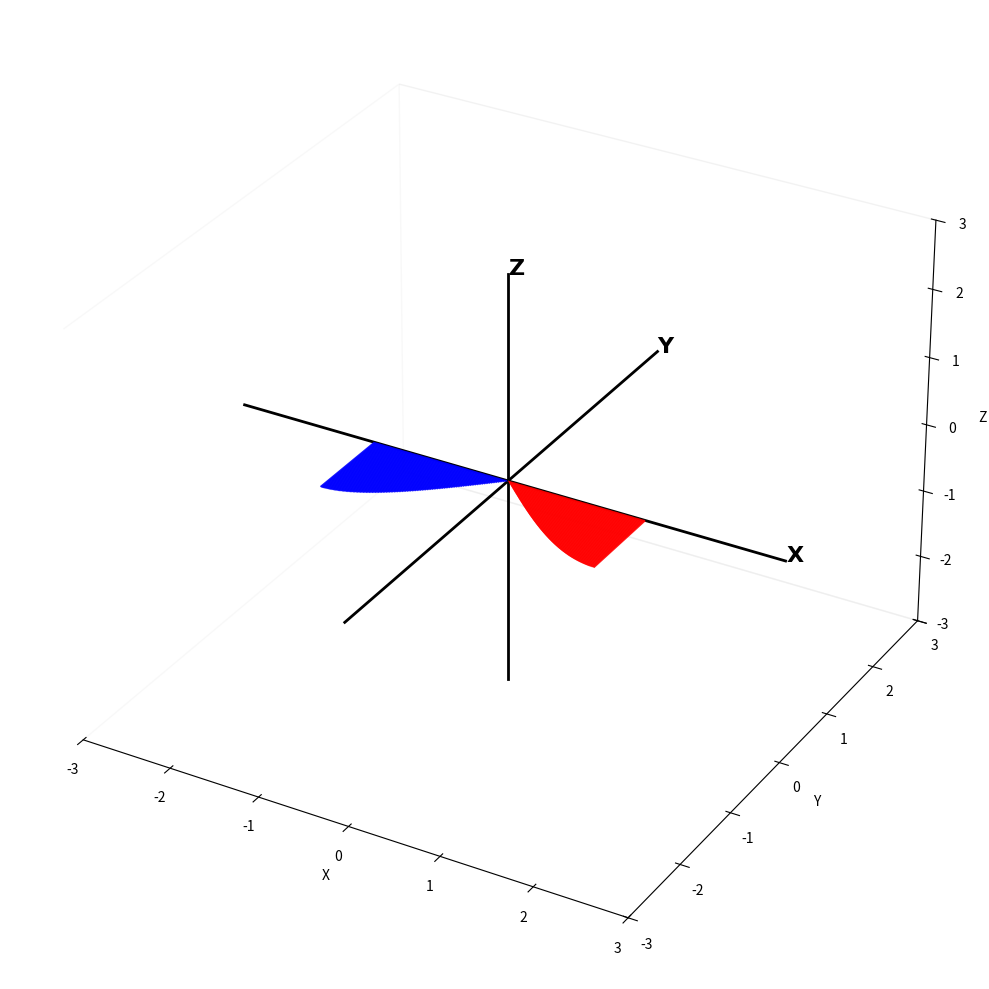

Here is the Python script that generated this plot:
import numpy as np
import matplotlib.pyplot as plt
from mpl_toolkits.mplot3d.art3d import Line3DCollection
from matplotlib.animation import FuncAnimation

# =====================
# Utility: build a params dict for a wing
# =====================
def build_params(
    f=1.0,
    psiM=60 * np.pi / 180.0,
    psiC=1.09,
    Dopsi=-90 * np.pi / 180.0,
    psi0=90 * np.pi / 180.0,
    thetaM=0.0,
    Dotheta=0.0,
    thetaN=1.0,
    theta0=0.0,
    phiM=90 * np.pi / 180.0,
    phi0=0.0,
    phiK=0.14,
    Dophi=0.0
):
    """
    Pack parameters into a dict and compute a few derived constants for speed.
    """
    params = dict(
        f=float(f),
        psiM=float(psiM),
        psiC=float(psiC),
        Dopsi=float(Dopsi),
        psi0=float(psi0),
        thetaM=float(thetaM),
        Dotheta=float(Dotheta),
        thetaN=float(thetaN),
        theta0=float(theta0),
        phiM=float(phiM),
        phi0=float(phi0),
        phiK=float(phiK),
        Dophi=float(Dophi),
    )

    # derived constants
    params['TWO_PI_F'] = 2.0 * np.pi * params['f']
    # safe inverses (assume psiC and phiK are valid; if phiK==0 arcsin(0)=0 -> division by zero avoided)
    params['INV_TANH_PSI_C'] = 1.0 / np.tanh(params['psiC']) if params['psiC'] != 0 else 1.0
    # handle phiK near zero: if phiK==0 set inv asin to 1 to avoid div by zero (phi term becomes phi0)
    if abs(params['phiK']) < 1e-12:
        params['INV_ASIN_PHI_K'] = 1.0
    else:
        params['INV_ASIN_PHI_K'] = 1.0 / np.arcsin(params['phiK'])

    return params


# =====================
# Angle generator using a specific params dict
# =====================
def xyz_with_params(t, params):
    """
    Compute Euler angles (psi, theta, phi) using the per-wing params dict.
    """
    phase = params['TWO_PI_F'] * t

    psi = params['psi0'] + params['psiM'] * params['INV_TANH_PSI_C'] * np.tanh(
        params['psiC'] * np.sin(phase + params['Dopsi'])
    )

    theta = params['theta0'] + params['thetaM'] * np.cos(params['Dotheta'] + phase * params['thetaN'])

    # avoid domain errors in arcsin by clipping inside [-1,1]
    sin_arg = np.clip(params['phiK'] * np.sin(phase + params['Dophi']), -1.0, 1.0)
    phi = params['phi0'] + params['phiM'] * np.arcsin(sin_arg) * params['INV_ASIN_PHI_K']

    return np.array([psi, theta, phi])


# =====================
# Rotation matrix tBW (ZYX Euler to rotation matrix)
# =====================
def tBW(angles):
    xa, ya, za = angles
    cxa = np.cos(xa); sxa = np.sin(xa)
    cya = np.cos(ya); sya = np.sin(ya)
    cza = np.cos(za); sza = np.sin(za)
    return np.array([
        [cya * cza,         cza * sxa * sya - cxa * sza,   cxa * cza * sya + sxa * sza],
        [cya * sza,         cxa * cza + sxa * sya * sza,   -(cza * sxa) + cxa * sya * sza],
        [-sya,              cya * sxa,                     cxa * cya]
    ])


# =====================
# Wing geometry builder (returns world points and a Line3DCollection)
# =====================
def make_wing(params, side='right', k=100, cmax=1.0, Rmax=1.5, color='red', alpha=0.9):
    """
    Build world-frame points and Line3DCollection for a wing.

    - params: dict from build_params
    - side: 'right' or 'left' (mirrors x coordinates)
    - returns: (collection, leading_world_pts, trailing_world_pts)
    """
    # radial coordinate from root to tip (use positive r and mirror for left)
    r = np.linspace(0, Rmax, k)

    # profile function
    def cr(rvals):
        return cmax * np.sqrt(1.0 - (1.0 - rvals**2 / Rmax**2)**2)

    y_profile = -cr(r)
    z_profile = np.zeros_like(r)

    if side == 'right':
        x = r
    elif side == 'left':
        x = -r
    else:
        raise ValueError("side must be 'right' or 'left'")

    leading = np.column_stack([x, np.zeros_like(r), z_profile])   # (k,3)
    trailing = np.column_stack([x, y_profile, z_profile])         # (k,3)

    segments0 = np.stack([leading, trailing], axis=1)  # (k,2,3)
    collection = Line3DCollection(segments0, linewidths=1.5, alpha=alpha)
    collection.set_color(color)

    return {
        'collection': collection,
        'leading': leading,
        'trailing': trailing,
        'params': params
    }


# =====================
# Example parameter sets for left and right (customize as needed)
# =====================

# Right wing parameters (example)
right_params = build_params(
    f=1.0,
    
    psiM=60 * np.pi / 180.0,
    psiC=1.09,
    Dopsi=-90 * np.pi / 180.0,
    psi0=90 * np.pi / 180.0,
    
    thetaM=0.0,
    Dotheta=0.0,
    thetaN=1.0,
    theta0=0.0,
    
    phiM=30 * np.pi / 180.0,
    phi0=45 * np.pi / 180.0,
    phiK=0.14,
    Dophi=0.0
)

# Left wing parameters (different example values; feel free to change)
left_params = build_params(
    f=1.0,                       # could be different frequency
    
    psiM=60 * np.pi / 180.0,     # different amplitude
    psiC=0.9,
    Dopsi=-90 * np.pi / 180.0,
    psi0=90 * np.pi / 180.0,
    
    thetaM=0.0,
    Dotheta=0.0,
    thetaN=1.0,
    theta0=0.0,
    
    phiM=30 * np.pi / 180.0,
    phi0=-45 * np.pi / 180.0,
    phiK=0.12,
    Dophi= -180* np.pi / 180.0
)

# =====================
# Build wings
# =====================

# geometry / display parameters
k = 120
cmax = 1.0
Rmax = 1.5

right_wing = make_wing(right_params, side='right', k=k, cmax=cmax, Rmax=Rmax, color='red', alpha=0.9)
left_wing  = make_wing(left_params,  side='left',  k=k, cmax=cmax, Rmax=Rmax, color='blue', alpha=0.9)

# =====================
# Figure setup
# =====================

fig = plt.figure(figsize=(10, 10))
ax = fig.add_subplot(111, projection='3d')

axis_scale = 2 * Rmax
ax.set_xlim([-axis_scale, axis_scale])
ax.set_ylim([-axis_scale, axis_scale])
ax.set_zlim([-axis_scale, axis_scale])
ax.set_xlabel('X'); ax.set_ylabel('Y'); ax.set_zlabel('Z')

# Remove box and grid (do this once)
ax.xaxis.pane.fill = False
ax.yaxis.pane.fill = False
ax.zaxis.pane.fill = False
ax.grid(False)

# Static axis lines (created once)
x_axis_line, = ax.plot([-axis_scale, axis_scale], [0, 0], [0, 0], 'k-', linewidth=2)
y_axis_line, = ax.plot([0, 0], [-axis_scale, axis_scale], [0, 0], 'k-', linewidth=2)
z_axis_line, = ax.plot([0, 0], [0, 0], [-axis_scale, axis_scale], 'k-', linewidth=2)

# Bold labels at axis tips
txtX = ax.text(axis_scale, 0, 0, r'$\mathbf{X}$', fontsize=16, zorder=10)
txtY = ax.text(0, axis_scale, 0, r'$\mathbf{Y}$', fontsize=16, zorder=10)
txtZ = ax.text(0, 0, axis_scale, r'$\mathbf{Z}$', fontsize=16, zorder=10)

# add both collections to axes
ax.add_collection3d(right_wing['collection'])
ax.add_collection3d(left_wing['collection'])

# =====================
# Animation setup
# =====================

# number of frames and time-step selection: we choose a dt tuned to each wing's f
# To keep frames consistent across wings, animation time uses a single dt based on a reference f (choose max f)
f_ref = max(right_params['f'], left_params['f'])
num_frames = 120
dt = 1.0 / ((num_frames - 1) * f_ref)

# =====================
# Animation function
# =====================
def animate(frame):
    t_global = frame * dt

    # Right wing: compute angles using its params; if it has a different f, convert global time to its phase.
    # We can either use the same absolute time t_global for both (typical), or rescale per-wing if you want
    # independent phase control. Here we use the same real time t_global for both wings.
    angles_R = xyz_with_params(t_global, right_wing['params'])
    angles_L = xyz_with_params(t_global, left_wing['params'])

    Rmat_R = tBW(angles_R)
    Rmat_L = tBW(angles_L)

    # Rotate world-frame points
    ptsR_lead = (Rmat_R @ right_wing['leading'].T).T
    ptsR_trail = (Rmat_R @ right_wing['trailing'].T).T
    ptsL_lead = (Rmat_L @ left_wing['leading'].T).T
    ptsL_trail = (Rmat_L @ left_wing['trailing'].T).T

    # Update segments in each collection
    right_segments = np.stack([ptsR_lead, ptsR_trail], axis=1)
    left_segments  = np.stack([ptsL_lead,  ptsL_trail],  axis=1)

    right_wing['collection'].set_segments(right_segments)
    left_wing['collection'].set_segments(left_segments)

    # Ensure axis labels stay on top visually
    txtX.set_zorder(10); txtY.set_zorder(10); txtZ.set_zorder(10)

    # Update title with both wings' primary angles (showing right and left psi for clarity)
    title = (
        f't = {t_global:.3f} (frame {frame}/{num_frames - 1})\n'
        f'Right ψ={np.degrees(angles_R[0]):.1f}° Left ψ={np.degrees(angles_L[0]):.1f}°'
    )
    ax.set_title(title, fontsize=10)

    # return artists that changed
    return right_wing['collection'], left_wing['collection'], ax.title

# =====================
# Run animation
# =====================
anim = FuncAnimation(fig, animate, frames=num_frames, interval=50, blit=False, repeat=True)

plt.tight_layout()
plt.show()
